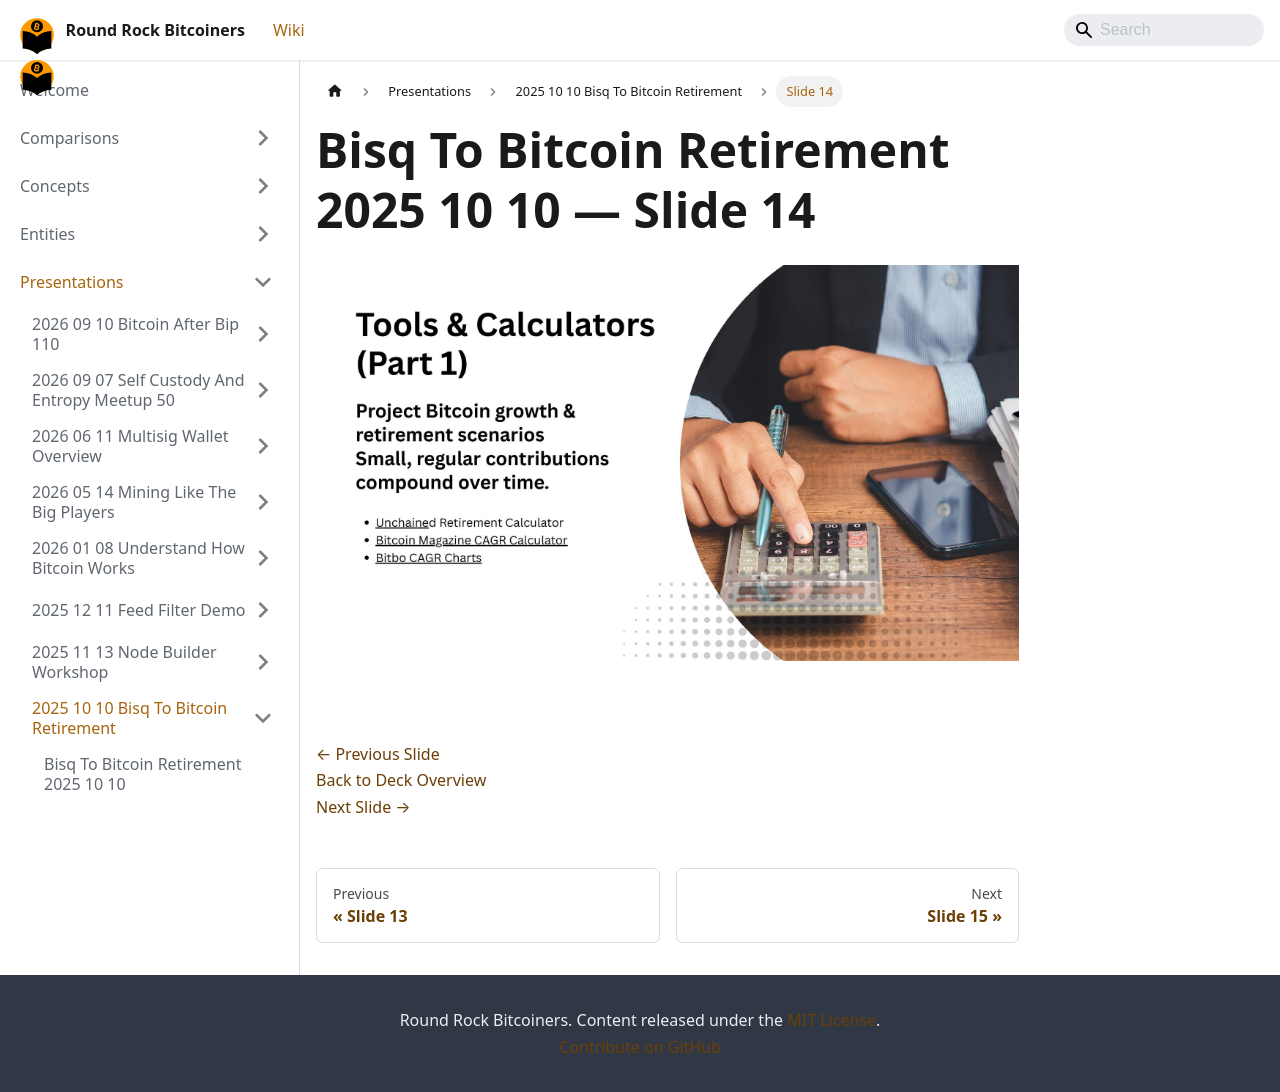

repository: jason-me/rrbtc-wiki · page: presentations/2025-10-10-bisq-to-bitcoin-retirement/slide-014/index.html · generator: docusaurus

---
title: "Slide 14 of 18 - Bisq To Bitcoin Retirement 2025 10 10"
sidebar_label: "Slide 14"
pagination_next: "presentations/2025-10-10-bisq-to-bitcoin-retirement/slide-015"
pagination_prev: "presentations/2025-10-10-bisq-to-bitcoin-retirement/slide-013"
---

# Bisq To Bitcoin Retirement 2025 10 10 — Slide 14

![Slide 14 of 18 from 'Bisq To Bitcoin Retirement 2025 10 10' (2025-10-10)](/img/slides/2025-10-10-bisq-to-bitcoin-retirement/slide_013.jpg)

<br/>
<br/>

[← Previous Slide](/presentations/2025-10-10-bisq-to-bitcoin-retirement/slide-013)  
[Back to Deck Overview](/presentations/2025-10-10-bisq-to-bitcoin-retirement/)  
[Next Slide →](/presentations/2025-10-10-bisq-to-bitcoin-retirement/slide-015)
